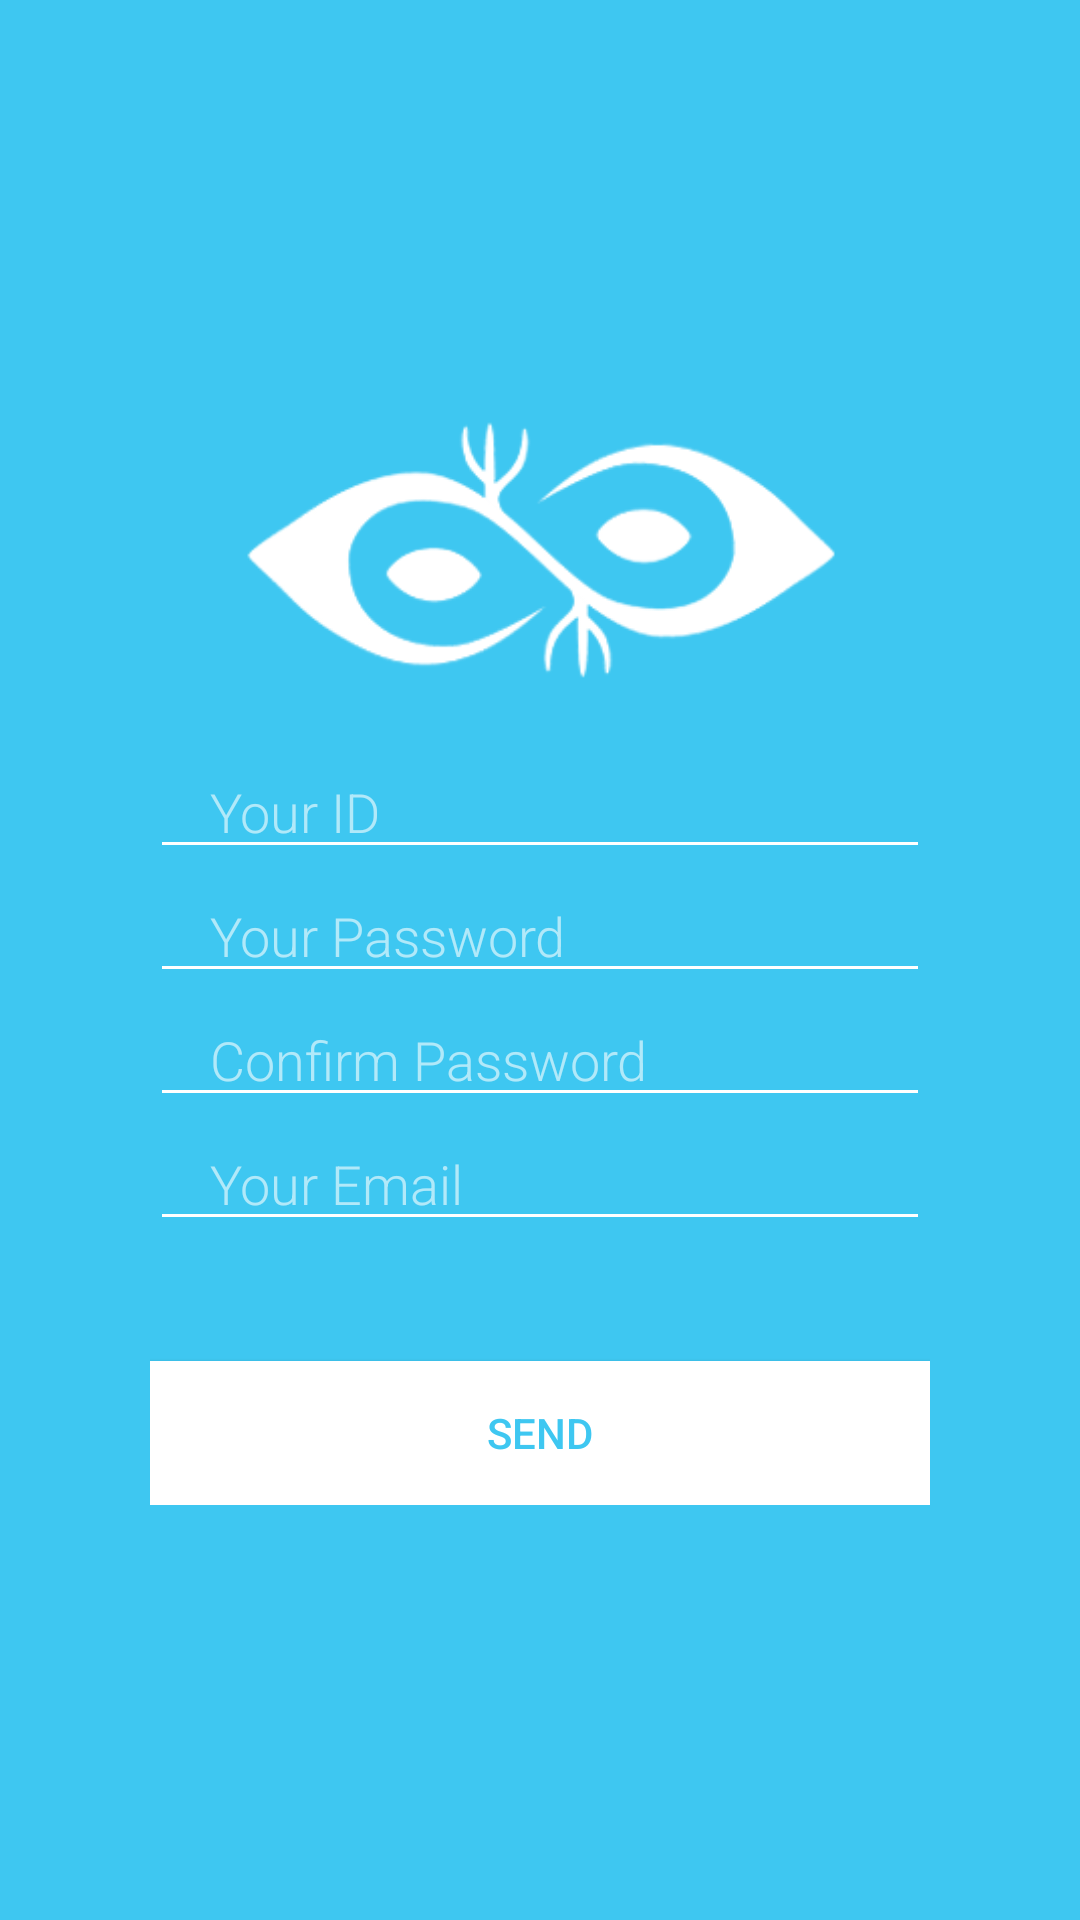

Here is an Android app screen rendered from its layout file. Give the layout XML and the strings, colors and styles it references.
<!-- AndroidManifest.xml: fallback theme Theme.MaterialComponents.DayNight.NoActionBar -->
<!-- res/layout/register_layout.xml -->
<?xml version="1.0" encoding="utf-8"?>
<android.support.v4.widget.DrawerLayout
    xmlns:android="http://schemas.android.com/apk/res/android"
    xmlns:tools="http://schemas.android.com/tools"
    android:id="@+id/drawer_layout"
    android:layout_width="match_parent"
    android:layout_height="match_parent"
    android:background="@color/actionbar"
    >

    <LinearLayout xmlns:android="http://schemas.android.com/apk/res/android"
        android:id="@+id/LinearLayout1"
        android:layout_width="match_parent"
        android:layout_height="match_parent"
        android:background="@color/actionbar"
        android:orientation="vertical" >

        <ScrollView
            android:layout_width="match_parent"
            android:layout_height="match_parent"
            android:id="@+id/scrollView" >

            <FrameLayout
                android:layout_width="match_parent"
                android:layout_height="match_parent"
                android:layout_gravity="center|center_vertical"
                >

                <LinearLayout
                    android:orientation="vertical"
                    android:layout_width="match_parent"
                    android:layout_height="match_parent"
                    android:layout_gravity="center|center_vertical"
                    android:layout_margin="50dp"
                    >

                    <ImageView
                        android:layout_width="match_parent"
                        android:layout_height="90dp"
                        android:layout_marginBottom="20dp"
                        android:id="@+id/imageView2"
                        android:layout_gravity="center_horizontal"
                        android:src="@drawable/logo"

                        />

                    <EditText
                        android:layout_width="match_parent"
                        android:layout_height="wrap_content"
                        android:fontFamily="sans-serif-light"
                        android:inputType="textPersonName"
                        android:ems="10"
                        android:id="@+id/editText"
                        android:layout_gravity="center_horizontal|bottom"
                        android:hint="Your ID"
                        android:textColor="#ffffff"
                        android:textColorHint="#99ffffff"
                        android:textColorHighlight="#99ffffff"
                        android:singleLine="false"
                        android:backgroundTint="@color/ColorPrimary"
                        android:paddingStart="20dp" />

                    <EditText
                        android:layout_width="match_parent"
                        android:layout_height="wrap_content"
                        android:inputType="textPassword"
                        android:fontFamily="sans-serif-light"
                        android:ems="10"
                        android:id="@+id/editText2"
                        android:hint="Your Password"
                        android:textColor="#ffffff"
                        android:textColorHint="#99ffffff"
                        android:textColorHighlight="#99ffffff"
                        android:singleLine="false"
                        android:backgroundTint="@color/ColorPrimary"
                        android:paddingStart="20dp" />

                    <EditText
                        android:layout_width="match_parent"
                        android:layout_height="wrap_content"
                        android:inputType="textPassword"
                        android:fontFamily="sans-serif-light"
                        android:ems="10"
                        android:id="@+id/editText3"
                        android:hint="Confirm Password"
                        android:textColor="#ffffff"
                        android:textColorHint="#99ffffff"
                        android:textColorHighlight="#99ffffff"
                        android:singleLine="false"
                        android:backgroundTint="@color/ColorPrimary"
                        android:paddingStart="20dp" />

                    <EditText
                        android:layout_width="match_parent"
                        android:layout_height="wrap_content"
                        android:fontFamily="sans-serif-light"
                        android:inputType="textEmailAddress"
                        android:ems="10"
                        android:id="@+id/editText4"
                        android:hint="Your Email"
                        android:textColor="#ffffff"
                        android:textColorHint="#99ffffff"
                        android:textColorHighlight="#99ffffff"
                        android:singleLine="false"
                        android:backgroundTint="@color/ColorPrimary"
                        android:paddingStart="20dp" />

                    <Button
                        android:layout_width="match_parent"
                        android:layout_height="wrap_content"
                        android:text="Send"
                        android:background="@color/white"
                        android:textColor="@color/actionbar"
                        android:layout_marginTop="40dp"
                        android:id="@+id/sendReg" />
                </LinearLayout>

            </FrameLayout>
        </ScrollView>reservation_button_style.xml

    </LinearLayout>
</android.support.v4.widget.DrawerLayout>
<!-- resources referenced by this layout -->
<resources>
  <color name="ColorPrimary">@color/white</color>
  <color name="actionbar">#3ec7f1</color>
  <color name="white">#ffffff</color>
  <!-- drawable logo: png bitmap (drawable-hdpi, 140863 bytes) -->
</resources>
